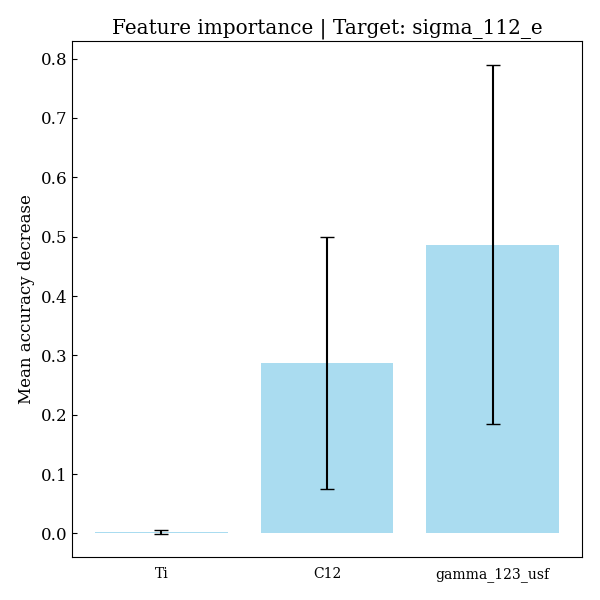

The file beside this chart, header and first rows:
feature, importances, std_dev
Ti, 0.002253, 0.003234
C12, 0.2868, 0.2126
gamma_123_usf, 0.4868, 0.3029
